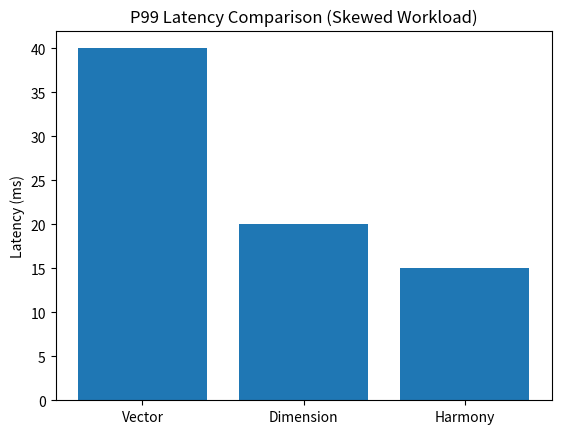
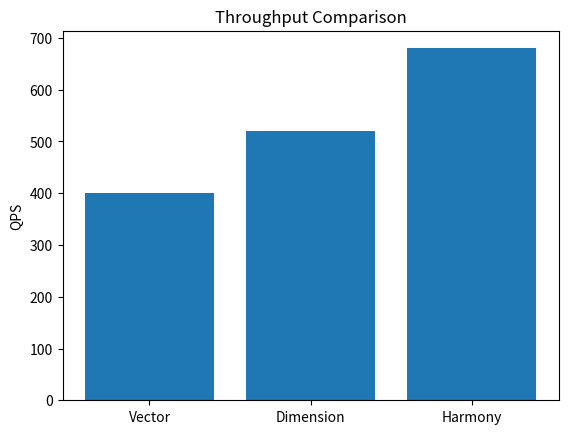
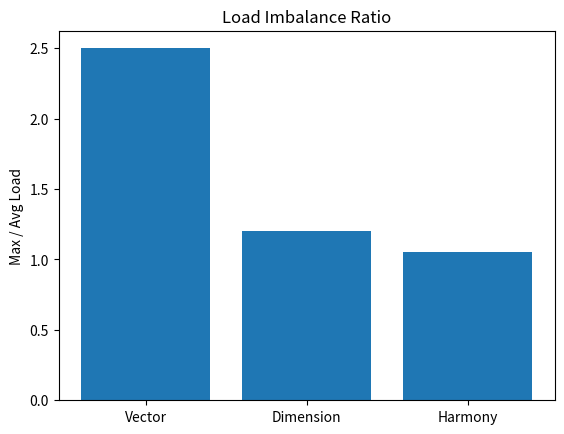

Recreate these plots in Python, in order.
import matplotlib.pyplot as plt

# Replace this with printed results from run_experiments.py
results = {
    "Vector": {"p99": 40, "qps": 400, "imbalance": 2.5},
    "Dimension": {"p99": 20, "qps": 520, "imbalance": 1.2},
    "Harmony": {"p99": 15, "qps": 680, "imbalance": 1.05}
}

systems = list(results.keys())
p99 = [results[s]["p99"] for s in systems]
qps = [results[s]["qps"] for s in systems]
imbalance = [results[s]["imbalance"] for s in systems]

# --- P99 Latency ---
plt.figure()
plt.bar(systems, p99)
plt.title("P99 Latency Comparison (Skewed Workload)")
plt.ylabel("Latency (ms)")
plt.savefig("p99_latency.png")

# --- Throughput ---
plt.figure()
plt.bar(systems, qps)
plt.title("Throughput Comparison")
plt.ylabel("QPS")
plt.savefig("throughput.png")

# --- Load Imbalance ---
plt.figure()
plt.bar(systems, imbalance)
plt.title("Load Imbalance Ratio")
plt.ylabel("Max / Avg Load")
plt.savefig("imbalance.png")

plt.show()
